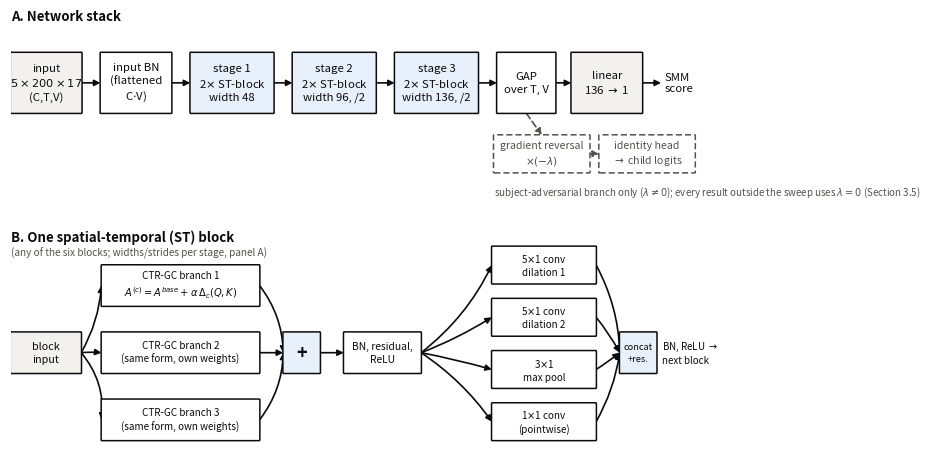

Write the Python code that produced this figure.
"""Draw the CompactCTRGCN architecture diagram for the supplementary.

Two panels: (A) the network stack from input tensor to the detection
score, with the SAPL identity branch shown dashed since every detector
result outside the SAPL sweep uses lambda = 0 (main paper Section 3.5); (B) one
spatial-temporal block expanded into its CTR-GC branches and multi-scale
temporal branches. Numbers (widths, channel counts, kernel sizes) match
stage1/model.py and sections/math_details.tex; this figure adds no new
claims, it is a reading aid for the equations already in the appendix.

Usage:
    python results/make_architecture_figure.py
"""

import os
import matplotlib
matplotlib.use("Agg")
import matplotlib.pyplot as plt
from matplotlib.patches import FancyBboxPatch, FancyArrowPatch

BLUE, ORANGE = "#2a78d6", "#eb6834"
INK, MUTED, GRID = "#0b0b0b", "#52514e", "#d9d8d4"
LIGHT_BLUE = "#e8f0fb"
LIGHT_GRID = "#f2f1ee"
OUT = "results/figures"
os.makedirs(OUT, exist_ok=True)

plt.rcParams.update({
    "font.size": 9, "text.color": INK, "pdf.fonttype": 42,
})


def box(ax, x, y, w, h, text, fc="white", ec=INK, lw=1.1, fontsize=8.2,
        ls="-", textcolor=INK, weight="normal"):
    p = FancyBboxPatch((x, y), w, h,
                        boxstyle="round,pad=0.004,rounding_size=0.012",
                        linewidth=lw, edgecolor=ec, facecolor=fc, linestyle=ls,
                        zorder=3)
    ax.add_patch(p)
    ax.text(x + w / 2, y + h / 2, text, ha="center", va="center",
             fontsize=fontsize, color=textcolor, weight=weight, zorder=4,
             linespacing=1.35)
    return (x, y, w, h)


def arrow(ax, p1, p2, color=INK, lw=1.2, ls="-", connectionstyle=None):
    a = FancyArrowPatch(p1, p2, arrowstyle="-|>", mutation_scale=9,
                         linewidth=lw, color=color, linestyle=ls, zorder=2,
                         connectionstyle=connectionstyle, shrinkA=0, shrinkB=0)
    ax.add_patch(a)


def right(b):
    x, y, w, h = b
    return (x + w, y + h / 2)


def left(b):
    x, y, w, h = b
    return (x, y + h / 2)


def top(b):
    x, y, w, h = b
    return (x + w / 2, y + h)


def bottom(b):
    x, y, w, h = b
    return (x + w / 2, y)


fig = plt.figure(figsize=(7.0, 4.55))

# panel A, top
axA = fig.add_axes([0.0, 0.56, 1.0, 0.42])
axA.set_xlim(0, 11.3)
axA.set_ylim(-0.95, 2.2)
axA.axis("off")
axA.text(0.0, 2.08, "A. Network stack", fontsize=9.5, weight="bold", color=INK)

y0, h = 0.55, 1.0
xs = [0.0, 1.45, 2.90, 4.55, 6.20, 7.85, 9.05]
ws = [1.15, 1.15, 1.35, 1.35, 1.35, 0.95, 1.15]

b_in = box(axA, xs[0], y0, ws[0], h,
           "input\n$5\\times200\\times17$\n(C,T,V)", fc=LIGHT_GRID)
b_bn = box(axA, xs[1], y0, ws[1], h, "input BN\n(flattened\nC$\\cdot$V)", fc="white")
b_s1 = box(axA, xs[2], y0, ws[2], h,
           "stage 1\n2$\\times$ ST-block\nwidth 48", fc=LIGHT_BLUE)
b_s2 = box(axA, xs[3], y0, ws[3], h,
           "stage 2\n2$\\times$ ST-block\nwidth 96, /2", fc=LIGHT_BLUE)
b_s3 = box(axA, xs[4], y0, ws[4], h,
           "stage 3\n2$\\times$ ST-block\nwidth 136, /2", fc=LIGHT_BLUE)
b_gap = box(axA, xs[5], y0, ws[5], h, "GAP\nover T, V", fc="white")
b_fc = box(axA, xs[6], y0, ws[6], h,
           "linear\n136 $\\to$ 1", fc=LIGHT_GRID)

for a, b in [(b_in, b_bn), (b_bn, b_s1), (b_s1, b_s2), (b_s2, b_s3),
             (b_s3, b_gap), (b_gap, b_fc)]:
    arrow(axA, right(a), left(b))

arrow(axA, right(b_fc), (right(b_fc)[0] + 0.30, right(b_fc)[1]))
axA.text(right(b_fc)[0] + 0.36, right(b_fc)[1], "SMM\nscore", ha="left",
          va="center", fontsize=8.2, color=INK)

# SAPL identity branch, dashed, off the pooled features
b_grl = box(axA, xs[5] - 0.05, y0 - 0.98, 1.55, 0.62,
            "gradient reversal\n$\\times(-\\lambda)$", fc="white", ec=MUTED,
            ls=(0, (4, 2)), fontsize=7.6, textcolor=MUTED)
b_id = box(axA, xs[5] + 1.65, y0 - 0.98, 1.55, 0.62,
           "identity head\n$\\to$ child logits", fc="white", ec=MUTED,
           ls=(0, (4, 2)), fontsize=7.6, textcolor=MUTED)
arrow(axA, (bottom(b_gap)[0], bottom(b_gap)[1]), top(b_grl), color=MUTED,
      ls=(0, (4, 2)),
      connectionstyle="arc3,rad=0.0")
arrow(axA, right(b_grl), left(b_id), color=MUTED, ls=(0, (4, 2)))
axA.text(xs[5] - 0.05, y0 - 1.18,
         r"subject-adversarial branch only ($\lambda \ne 0$); every result outside the sweep uses $\lambda=0$ (Section 3.5)",
         fontsize=7.0, color=MUTED, ha="left", va="top")

# panel B, bottom
axB = fig.add_axes([0.0, 0.0, 1.0, 0.50])
axB.set_xlim(0, 10.4)
axB.set_ylim(0, 3.05)
axB.axis("off")
axB.text(0.0, 2.92, "B. One spatial-temporal (ST) block", fontsize=9.5,
          weight="bold", color=INK)

axB.text(0.0, 2.72, "(any of the six blocks; widths/strides per stage, panel A)",
          fontsize=7.2, color=MUTED)

by0, bh = 0.25, 0.55
b_bin = box(axB, 0.0, 1.15, 1.05, bh, "block\ninput", fc=LIGHT_GRID, fontsize=7.8)

# three CTR-GC branches summed; branch 1 carries the full form, branches
# 2-3 are the same equation with independent weights, so they stay terse
# rather than repeating it verbatim.
br_y = [2.05, 1.15, 0.25]
br_labels = [
    "CTR-GC branch 1\n$A^{(c)}=A^{base}+\\alpha\\,\\Delta_c(Q,K)$",
    "CTR-GC branch 2\n(same form, own weights)",
    "CTR-GC branch 3\n(same form, own weights)",
]
ctrgc_boxes = []
for lab, yy in zip(br_labels, br_y):
    bb = box(axB, 1.35, yy, 2.35, bh, lab, fc="white", fontsize=7.1)
    ctrgc_boxes.append(bb)
    arrow(axB, right(b_bin), left(bb),
          connectionstyle=f"arc3,rad={(yy - 1.425) * 0.18}")

b_sum = box(axB, 4.05, 1.15, 0.55, bh, "+", fc=LIGHT_BLUE, fontsize=13,
            weight="bold")
for bb in ctrgc_boxes:
    arrow(axB, right(bb), left(b_sum),
          connectionstyle=f"arc3,rad={(1.425 - (bb[1] + bb[3] / 2)) * 0.18}")

b_bnrelu1 = box(axB, 4.95, 1.15, 1.15, bh, "BN, residual,\nReLU", fc="white",
                fontsize=7.4)
arrow(axB, right(b_sum), left(b_bnrelu1))

# temporal unit: four parallel branches, one quarter of the width each,
# fanning directly out of the BN/residual/ReLU output (no junction box)
temp_labels = [
    "5$\\times$1 conv\ndilation 1",
    "5$\\times$1 conv\ndilation 2",
    "3$\\times$1\nmax pool",
    "1$\\times$1 conv\n(pointwise)",
]
temp_y = [2.35, 1.65, 0.95, 0.25]
temp_boxes = []
for lab, yy in zip(temp_labels, temp_y):
    bb = box(axB, 7.15, yy, 1.55, 0.5, lab, fc="white", fontsize=7.1)
    temp_boxes.append(bb)
    arrow(axB, right(b_bnrelu1), left(bb),
          connectionstyle=f"arc3,rad={(yy + 0.25 - 1.425) * 0.10}")

b_concat = box(axB, 9.05, 1.15, 0.55, bh, "concat\n+res.", fc=LIGHT_BLUE,
               fontsize=6.6)
for bb in temp_boxes:
    arrow(axB, right(bb), left(b_concat),
          connectionstyle=f"arc3,rad={(1.425 - (bb[1] + bb[3] / 2)) * 0.10}")

axB.annotate("BN, ReLU $\\to$\nnext block", right(b_concat),
             textcoords="offset points", xytext=(4, 0), ha="left",
             va="center", fontsize=7.0, color=INK)

fig.savefig(f"{OUT}/fig_architecture.pdf", bbox_inches="tight")
fig.savefig(f"{OUT}/fig_architecture.png", dpi=220, bbox_inches="tight")
plt.close(fig)
print("wrote fig_architecture")
